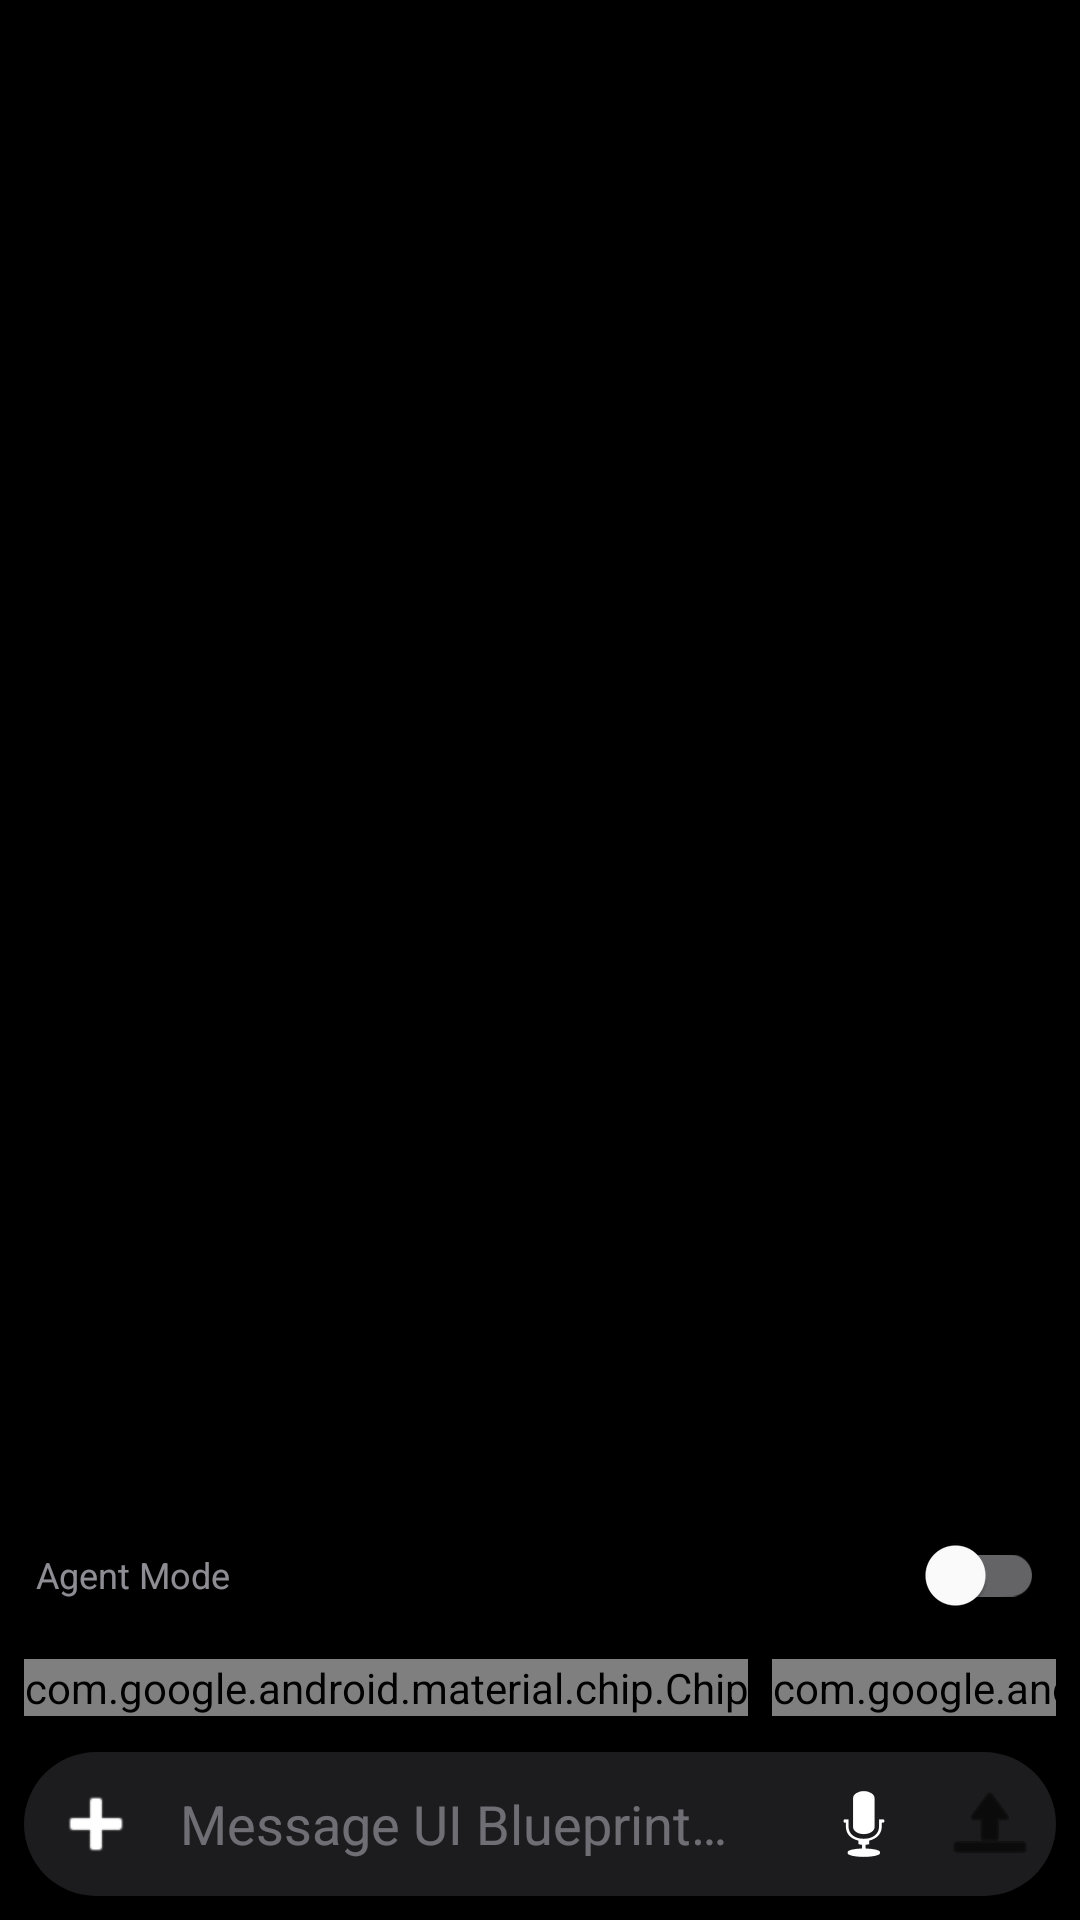

Android layout source for this screen:
<!-- AndroidManifest.xml: application theme Theme.UIBlueprint -->
<!-- res/layout/activity_chat.xml -->
<?xml version="1.0" encoding="utf-8"?>
<LinearLayout xmlns:android="http://schemas.android.com/apk/res/android"
    xmlns:app="http://schemas.android.com/apk/res-auto"
    xmlns:tools="http://schemas.android.com/tools"
    android:layout_width="match_parent"
    android:layout_height="match_parent"
    android:orientation="vertical"
    android:background="@color/black"
    tools:context=".ChatActivity">

    
    <LinearLayout
        android:id="@+id/toolbarMultiSelect"
        android:layout_width="match_parent"
        android:layout_height="wrap_content"
        android:orientation="horizontal"
        android:padding="8dp"
        android:gravity="center_vertical"
        android:background="@color/surface"
        android:visibility="gone">

        <TextView
            android:id="@+id/tvSelectionCount"
            android:layout_width="0dp"
            android:layout_height="wrap_content"
            android:layout_weight="1"
            android:textColor="@color/text_primary"
            android:textStyle="bold"
            android:textSize="13sp"
            tools:text="2 selected" />

    </LinearLayout>

    
    <androidx.recyclerview.widget.RecyclerView
        android:id="@+id/rvMessages"
        android:layout_width="match_parent"
        android:layout_height="0dp"
        android:layout_weight="1"
        android:background="@color/black"
        android:clipToPadding="false"
        android:paddingBottom="8dp" />

    
    <LinearLayout
        android:layout_width="match_parent"
        android:layout_height="wrap_content"
        android:orientation="horizontal"
        android:paddingStart="12dp"
        android:paddingEnd="12dp"
        android:paddingTop="4dp"
        android:paddingBottom="4dp"
        android:gravity="center_vertical">

        <TextView
            android:layout_width="0dp"
            android:layout_height="wrap_content"
            android:layout_weight="1"
            android:text="@string/label_agent_mode"
            android:textColor="@color/text_secondary"
            android:textSize="12sp" />

        <com.google.android.material.switchmaterial.SwitchMaterial
            android:id="@+id/switchAgentMode"
            android:layout_width="wrap_content"
            android:layout_height="wrap_content" />
    </LinearLayout>

    
    <HorizontalScrollView
        android:id="@+id/scrollModeChips"
        android:layout_width="match_parent"
        android:layout_height="wrap_content"
        android:paddingStart="8dp"
        android:paddingEnd="8dp"
        android:paddingBottom="4dp"
        android:scrollbars="none">

        <com.google.android.material.chip.ChipGroup
            android:id="@+id/chipGroupModes"
            android:layout_width="wrap_content"
            android:layout_height="wrap_content"
            app:singleSelection="false"
            app:selectionRequired="false">

            <com.google.android.material.chip.Chip
                android:id="@+id/chipModeStrict"
                style="@style/Widget.Material3.Chip.Filter"
                android:layout_width="wrap_content"
                android:layout_height="wrap_content"
                android:text="@string/mode_strict"
                android:checked="true"
                android:contentDescription="@string/mode_strict_desc" />

            <com.google.android.material.chip.Chip
                android:id="@+id/chipModePrediction"
                style="@style/Widget.Material3.Chip.Filter"
                android:layout_width="wrap_content"
                android:layout_height="wrap_content"
                android:text="@string/mode_prediction"
                android:contentDescription="@string/mode_prediction_desc" />

            <com.google.android.material.chip.Chip
                android:id="@+id/chipModeDebug"
                style="@style/Widget.Material3.Chip.Filter"
                android:layout_width="wrap_content"
                android:layout_height="wrap_content"
                android:text="@string/mode_debug"
                android:contentDescription="@string/mode_debug_desc" />

            <com.google.android.material.chip.Chip
                android:id="@+id/chipModeAudit"
                style="@style/Widget.Material3.Chip.Filter"
                android:layout_width="wrap_content"
                android:layout_height="wrap_content"
                android:text="@string/mode_audit"
                android:contentDescription="@string/mode_audit_desc" />

            <com.google.android.material.chip.Chip
                android:id="@+id/chipModeBuilder"
                style="@style/Widget.Material3.Chip.Filter"
                android:layout_width="wrap_content"
                android:layout_height="wrap_content"
                android:text="@string/mode_builder"
                android:contentDescription="@string/mode_builder_desc" />

        </com.google.android.material.chip.ChipGroup>
    </HorizontalScrollView>

    
    <LinearLayout
        android:layout_width="match_parent"
        android:layout_height="wrap_content"
        android:orientation="horizontal"
        android:background="@drawable/bg_input_bar"
        android:layout_margin="8dp"
        android:paddingStart="4dp"
        android:paddingEnd="4dp"
        android:paddingTop="4dp"
        android:paddingBottom="4dp"
        android:gravity="center_vertical">

        <androidx.appcompat.widget.AppCompatImageButton
            android:id="@+id/btnAttach"
            android:layout_width="@dimen/icon_btn_size"
            android:layout_height="@dimen/icon_btn_size"
            android:background="@drawable/bg_circle_btn"
            android:src="@android:drawable/ic_input_add"
            app:tint="@color/icon_tint"
            android:contentDescription="@string/btn_attach"
            android:scaleType="center" />

        <EditText
            android:id="@+id/etMessage"
            android:layout_width="0dp"
            android:layout_height="wrap_content"
            android:layout_weight="1"
            android:background="@null"
            android:textColor="@color/text_primary"
            android:hint="@string/hint_reply_main"
            android:inputType="textMultiLine"
            android:maxLines="4"
            android:paddingStart="8dp"
            android:paddingEnd="8dp" />

        <LinearLayout
            android:id="@+id/layoutMultiSelectActions"
            android:layout_width="wrap_content"
            android:layout_height="wrap_content"
            android:layout_marginEnd="4dp"
            android:gravity="center_vertical"
            android:orientation="horizontal"
            android:visibility="gone">

            <androidx.appcompat.widget.AppCompatImageButton
                android:id="@+id/btnSelectAll"
                android:layout_width="@dimen/compact_icon_btn_size"
                android:layout_height="@dimen/compact_icon_btn_size"
                android:background="?attr/selectableItemBackgroundBorderless"
                android:contentDescription="@string/action_select_all"
                android:padding="6dp"
                android:scaleType="centerInside"
                android:src="@drawable/ic_select_all"
                android:tooltipText="@string/action_select_all"
                app:tint="@color/icon_tint" />

            <androidx.appcompat.widget.AppCompatImageButton
                android:id="@+id/btnCopySelected"
                android:layout_width="@dimen/compact_icon_btn_size"
                android:layout_height="@dimen/compact_icon_btn_size"
                android:layout_marginStart="2dp"
                android:background="?attr/selectableItemBackgroundBorderless"
                android:contentDescription="@string/action_copy"
                android:padding="6dp"
                android:scaleType="centerInside"
                android:src="@drawable/ic_copy"
                android:tooltipText="@string/action_copy"
                app:tint="@color/icon_tint" />

            <androidx.appcompat.widget.AppCompatImageButton
                android:id="@+id/btnShareSelected"
                android:layout_width="@dimen/compact_icon_btn_size"
                android:layout_height="@dimen/compact_icon_btn_size"
                android:layout_marginStart="2dp"
                android:background="?attr/selectableItemBackgroundBorderless"
                android:contentDescription="@string/action_share"
                android:padding="6dp"
                android:scaleType="centerInside"
                android:src="@drawable/ic_share"
                android:tooltipText="@string/action_share"
                app:tint="@color/icon_tint" />

            <androidx.appcompat.widget.AppCompatImageButton
                android:id="@+id/btnCancelSelect"
                android:layout_width="@dimen/compact_icon_btn_size"
                android:layout_height="@dimen/compact_icon_btn_size"
                android:layout_marginStart="2dp"
                android:background="?attr/selectableItemBackgroundBorderless"
                android:contentDescription="@string/action_cancel"
                android:padding="6dp"
                android:scaleType="centerInside"
                android:src="@drawable/ic_cancel"
                android:tooltipText="@string/action_cancel"
                app:tint="@color/icon_tint" />
        </LinearLayout>

        <androidx.appcompat.widget.AppCompatImageButton
            android:id="@+id/btnMic"
            android:layout_width="@dimen/icon_btn_size"
            android:layout_height="@dimen/icon_btn_size"
            android:background="@drawable/bg_circle_btn"
            android:src="@android:drawable/ic_btn_speak_now"
            app:tint="@color/icon_tint"
            android:contentDescription="@string/btn_mic"
            android:scaleType="center" />

        <androidx.appcompat.widget.AppCompatImageButton
            android:id="@+id/btnSend"
            android:layout_width="@dimen/send_btn_size"
            android:layout_height="@dimen/send_btn_size"
            android:layout_marginStart="4dp"
            android:background="@drawable/bg_send_btn"
            android:src="@android:drawable/ic_menu_upload"
            app:tint="@android:color/black"
            android:contentDescription="@string/btn_send"
            android:scaleType="center" />
    </LinearLayout>

</LinearLayout>
<!-- resources referenced by this layout -->
<resources>
  <color name="black">#000000</color>
  <color name="icon_tint">#FFFFFF</color>
  <color name="surface">#1C1C1E</color>
  <color name="text_primary">#FFFFFF</color>
  <color name="text_secondary">#99EBEBF5</color>
  <dimen name="compact_icon_btn_size">28dp</dimen>
  <dimen name="icon_btn_size">40dp</dimen>
  <dimen name="send_btn_size">36dp</dimen>
  <!-- drawable bg_input_bar (drawable) -->
  <?xml version="1.0" encoding="utf-8"?>
  <shape xmlns:android="http://schemas.android.com/apk/res/android"
      android:shape="rectangle">
      <corners android:radius="26dp" />
      <solid android:color="#1C1C1E" />
  </shape>
  <!-- drawable ic_copy (drawable) -->
  <?xml version="1.0" encoding="utf-8"?>
  <vector xmlns:android="http://schemas.android.com/apk/res/android"
      android:width="24dp"
      android:height="24dp"
      android:viewportWidth="24"
      android:viewportHeight="24">
      <path
          android:fillColor="@android:color/white"
          android:pathData="M16,1H4c-1.1,0 -2,0.9 -2,2v12h2V3h12V1zM19,5H8c-1.1,0 -2,0.9 -2,2v14c0,1.1 0.9,2 2,2h11c1.1,0 2,-0.9 2,-2V7c0,-1.1 -0.9,-2 -2,-2zM19,21H8V7h11v14z" />
  </vector>
  <!-- drawable ic_select_all (drawable) -->
  <?xml version="1.0" encoding="utf-8"?>
  <vector xmlns:android="http://schemas.android.com/apk/res/android"
      android:width="24dp"
      android:height="24dp"
      android:viewportWidth="24"
      android:viewportHeight="24">
      <path
          android:fillColor="@android:color/white"
          android:pathData="M3,5h14v2H3zM3,11h10v2H3zM3,17h14v2H3zM16.5,20l-2.5,-2.5 1.41,-1.41 1.09,1.08 3.59,-3.58 1.41,1.41z" />
  </vector>
  <string name="action_cancel">Cancel</string>
  <string name="action_copy">Copy</string>
  <string name="action_select_all">Select all</string>
  <string name="action_share">Share</string>
  <string name="btn_attach">Attach</string>
  <string name="btn_mic">Voice input</string>
  <string name="btn_send">Send</string>
  <string name="hint_reply_main">Message UI Blueprint…</string>
  <string name="label_agent_mode">Agent Mode</string>
  <string name="mode_audit">Audit</string>
  <string name="mode_audit_desc">Audit mode — risks, inconsistencies and assumptions surfaced</string>
  <string name="mode_builder">Builder</string>
  <string name="mode_builder_desc">Builder mode — modular design with components and relationships</string>
  <string name="mode_debug">Debug</string>
  <string name="mode_debug_desc">Debug mode — step-by-step reasoning and failure paths</string>
  <string name="mode_prediction">Prediction</string>
  <string name="mode_prediction_desc">Prediction mode — assumptions, alternatives and confidence score</string>
  <string name="mode_strict">Strict</string>
  <string name="mode_strict_desc">Strict mode — no guessing, explicit data status required</string>
  <style name="CardStyle.Dark" parent="Widget.MaterialComponents.CardView">
          <item name="cardBackgroundColor">@color/surface</item>
          <item name="cardCornerRadius">12dp</item>
          <item name="cardElevation">0dp</item>
      </style>
  <style name="ButtonStyle.Dark" parent="Widget.MaterialComponents.Button">
          <item name="backgroundTint">@color/surface_raised</item>
          <item name="android:textColor">@color/text_primary</item>
          <item name="cornerRadius">20dp</item>
      </style>
  <style name="ActionBar.Dark" parent="Widget.MaterialComponents.ActionBar.Solid">
          <item name="background">@color/black</item>
          <item name="titleTextStyle">@style/ActionBarTitle.Dark</item>
      </style>
  <color name="accent_white">#FFFFFF</color>
  <color name="text_hint">#66EBEBF5</color>
  <style name="SwitchStyle.Dark" parent="Widget.MaterialComponents.CompoundButton.Switch">
          <item name="thumbTint">@color/text_primary</item>
      </style>
  <color name="surface_raised">#2C2C2E</color>
  <style name="ActionBarTitle.Dark" parent="TextAppearance.Widget.AppCompat.Toolbar.Title">
          <item name="android:textColor">@color/text_primary</item>
      </style>
</resources>
